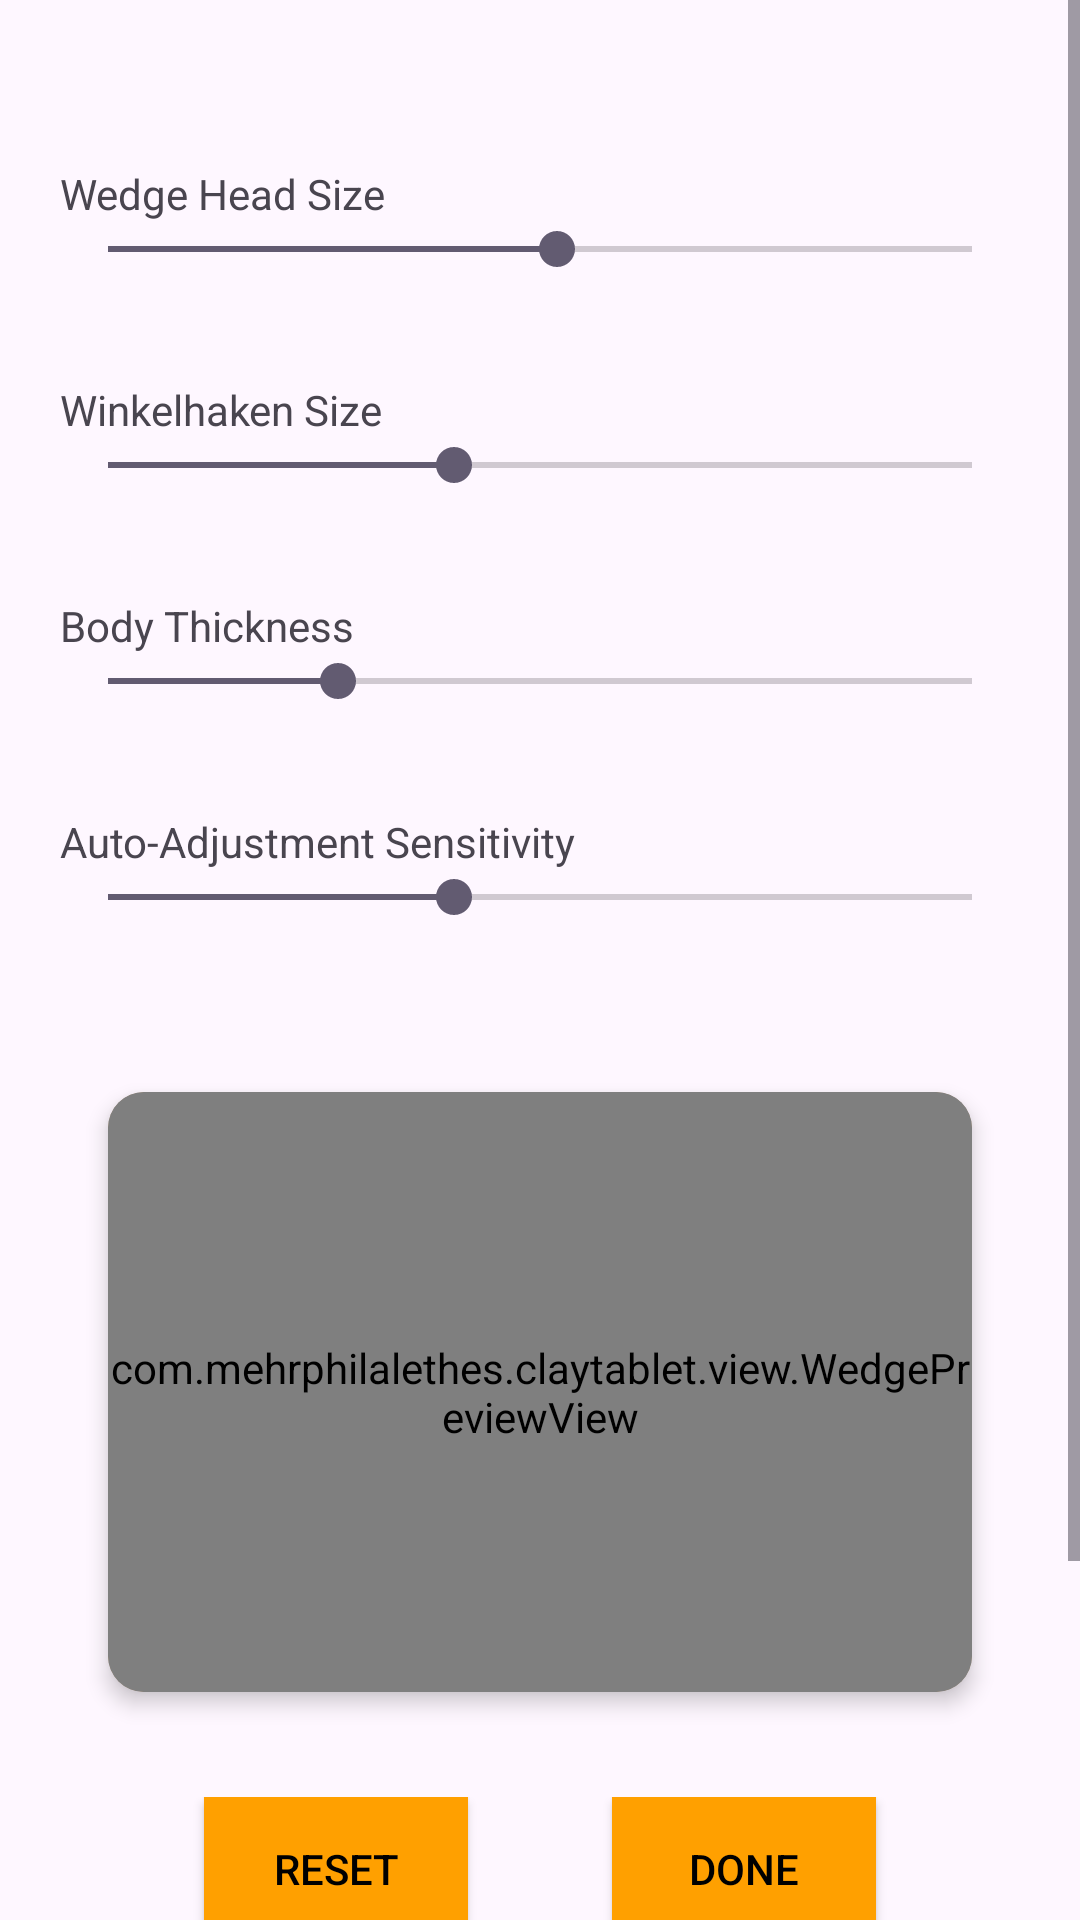

Reconstruct the res/layout file that produces this screen, plus the resources it refers to.
<!-- AndroidManifest.xml: application theme Theme.ClayTablet -->
<!-- res/layout/activity_settings.xml -->
<ScrollView xmlns:android="http://schemas.android.com/apk/res/android"
    xmlns:app="http://schemas.android.com/apk/res-auto"
    android:layout_width="match_parent"
    android:layout_height="match_parent"
    android:scrollbars="vertical">

    <LinearLayout
        android:layout_width="match_parent"
        android:layout_height="wrap_content"
        android:orientation="vertical"
        android:padding="20dp">

        <Space
            android:layout_width="match_parent"
            android:layout_height="35dp" />

        <TextView
            android:layout_width="match_parent"
            android:layout_height="wrap_content"
            android:text="Wedge Head Size" />

        <SeekBar
            android:id="@+id/headSizeSeekBar"
            android:layout_width="match_parent"
            android:layout_height="wrap_content"
            android:max="25"
            android:progress="13" />

        <Space
            android:layout_width="match_parent"
            android:layout_height="35dp" />

        <TextView
            android:layout_width="match_parent"
            android:layout_height="wrap_content"
            android:text="Winkelhaken Size" />

        <SeekBar
            android:id="@+id/winkelSizeSeekBar"
            android:layout_width="match_parent"
            android:layout_height="wrap_content"
            android:max="30"
            android:progress="12" />

        <Space
            android:layout_width="match_parent"
            android:layout_height="35dp" />

        <TextView
            android:layout_width="match_parent"
            android:layout_height="wrap_content"
            android:text="Body Thickness" />

        <SeekBar
            android:id="@+id/bodyThicknessSeekBar"
            android:layout_width="match_parent"
            android:layout_height="wrap_content"
            android:max="30"
            android:progress="8" />

        <Space
            android:layout_width="match_parent"
            android:layout_height="35dp" />

        <TextView
            android:layout_width="match_parent"
            android:layout_height="wrap_content"
            android:text="Auto-Adjustment Sensitivity" />

        <SeekBar
            android:id="@+id/thresholdSeekBar"
            android:layout_width="match_parent"
            android:layout_height="wrap_content"
            android:max="250"
            android:min="80"
            android:progress="148"/>

        <Space
            android:layout_width="match_parent"
            android:layout_height="40dp" />

        <androidx.cardview.widget.CardView
            android:layout_width="match_parent"
            android:layout_height="wrap_content"
            app:cardCornerRadius="12dp"
            app:cardElevation="4dp"
            app:cardBackgroundColor="#C19A6B"
            android:layout_margin="16dp">

            <com.mehrphilalethes.claytablet.view.WedgePreviewView
                android:id="@+id/wedgePreviewView"
                android:layout_width="match_parent"
                android:layout_height="200dp"/>

        </androidx.cardview.widget.CardView>

        <Space
            android:layout_width="match_parent"
            android:layout_height="19dp" />

        <LinearLayout
            android:layout_width="match_parent"
            android:layout_height="match_parent"
            android:orientation="horizontal">

            <Space
                android:layout_width="wrap_content"
                android:layout_height="44dp"
                android:layout_weight="1" />

            <Button
                android:id="@+id/resetButton"
                android:layout_width="wrap_content"
                android:layout_height="wrap_content"
                android:layout_gravity="center_horizontal"
                android:background="@color/lClay"
                android:text="Reset"
                android:textColor="#000000" />

            <Space
                android:layout_width="wrap_content"
                android:layout_height="46dp"
                android:layout_weight="1" />

            <Button
                android:id="@+id/doneButton"
                android:layout_width="wrap_content"
                android:layout_height="wrap_content"
                android:layout_gravity="center_horizontal"
                android:background="@color/lClay"
                android:text="Done"
                android:textColor="#000000" />

            <Space
                android:layout_width="wrap_content"
                android:layout_height="46dp"
                android:layout_weight="1" />

        </LinearLayout>

        <Space
            android:layout_width="match_parent"
            android:layout_height="70dp" />

        <TextView
            android:id="@+id/textView"
            android:layout_width="match_parent"
            android:layout_height="50dp"
            android:textColor="@color/clay"
            android:textSize="13dp"
            android:text="Clay Tablet: The only tablet you'll ever need.\nCopyright © 2025 Batuhan Erdogan" />
    </LinearLayout>
</ScrollView>
<!-- resources referenced by this layout -->
<resources>
  <color name="clay">#ffc05f3c</color>
  <color name="lClay">#ffffa000</color>
  <style name="Theme.ClayTablet" parent="Base.Theme.ClayTablet">
          <item name="android:windowTranslucentStatus">true</item>
          <item name="android:statusBarColor">@android:color/transparent</item>
          <item name="android:windowDrawsSystemBarBackgrounds">true</item>
      </style>
  <style name="Base.Theme.ClayTablet" parent="Theme.Material3.DayNight.NoActionBar">
          
          
      </style>
</resources>
